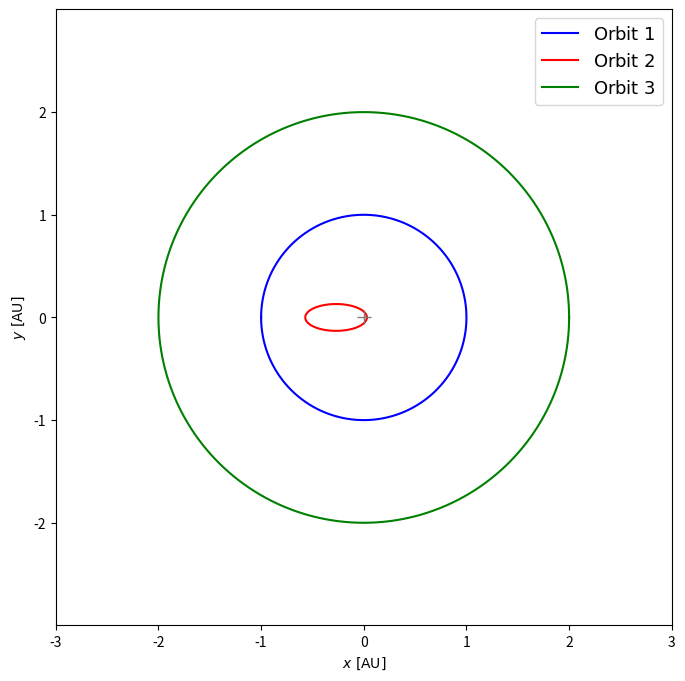

Generate this figure with matplotlib:
#!/usr/bin/env python3
# -*- coding: utf-8 -*-
"""
Created on Wed Aug 28 16:00:06 2019

[redacted]
"""

import numpy as np
import matplotlib.pyplot as plt

def get_orbit_r(ang):
    
    a1, e1 = pdata[0]
    a2, e2 = pdata[1]
    a3, e3 = pdata[2]
    
    #We work out the semi-latus rectum
    p1 = a1*(1-e1**2)
    p2 = a2*(1-e2**2)
    p3 = a3*(1-e3**2)
    
    #This yields the following r for our orbit
    r1 = p1/(1+e1*np.cos(ang))
    r2 = p2/(1+e2*np.cos(ang))
    r3 = p3/(1+e3*np.cos(ang))
    
    return r1,r2,r3

def plot_orbit(pdata):
    """Plots the circular and eccentric orbits and marks the point of crossing."""
    
    a1, e1 = pdata[0]
    a2, e2 = pdata[1]
    a3, e3 = pdata[2]
    
    ang = np.linspace(0,2*np.pi,1000)
    
    r1, r2, r3 = get_orbit_r(ang)
    
    x1 = r1*np.cos(ang+np.pi)
    y1 = r1*np.sin(ang+np.pi)
    x2 = r2*np.cos(ang)
    y2 = r2*np.sin(ang)
    x3 = r3*np.cos(ang)
    y3 = r3*np.sin(ang)
    
    fig, ax = plt.subplots(figsize=(8,8))
    
    ax.plot(x1,y1,'b-',label='$\mathrm{Orbit\ 1}$')
    ax.plot(x2,y2,'r-',label='$\mathrm{Orbit\ 2}$')
    ax.plot(x3,y3,'g-',label='$\mathrm{Orbit\ 3}$')
    ax.plot(0,0,marker='+',color='tab:gray',ms=10)
    ax.set_aspect('equal')
    
    xmax = int(np.ceil(np.amax(np.absolute([x1,x2,x3]))))
    ymax = int(np.ceil(np.amax(np.absolute([x1,x2,x3]))))
    
    ax.set_xlim(-xmax-1,xmax+1)
    ax.set_ylim(-ymax-1,ymax+1)
    ax.set_yticks(np.arange(-ymax,ymax+1,1,dtype=int))
    ax.set_xlabel('$x\ \mathrm{[AU]}$')
    ax.set_ylabel('$y\ \mathrm{[AU]}$')
    
    ax.legend(prop={'size':13})
    
rjtoau = 1/2150
metoms = 1/332946
a1, a2, a3 = 1.0,0.3,2.0
e1, e2, e3 = 0.0,0.9,0.0
p1data = np.array([a1,e1])
p2data = np.array([a2,e2])
p3data = np.array([a3,e3])

pdata = np.vstack([p1data,p2data,p3data])

plot_orbit(pdata)